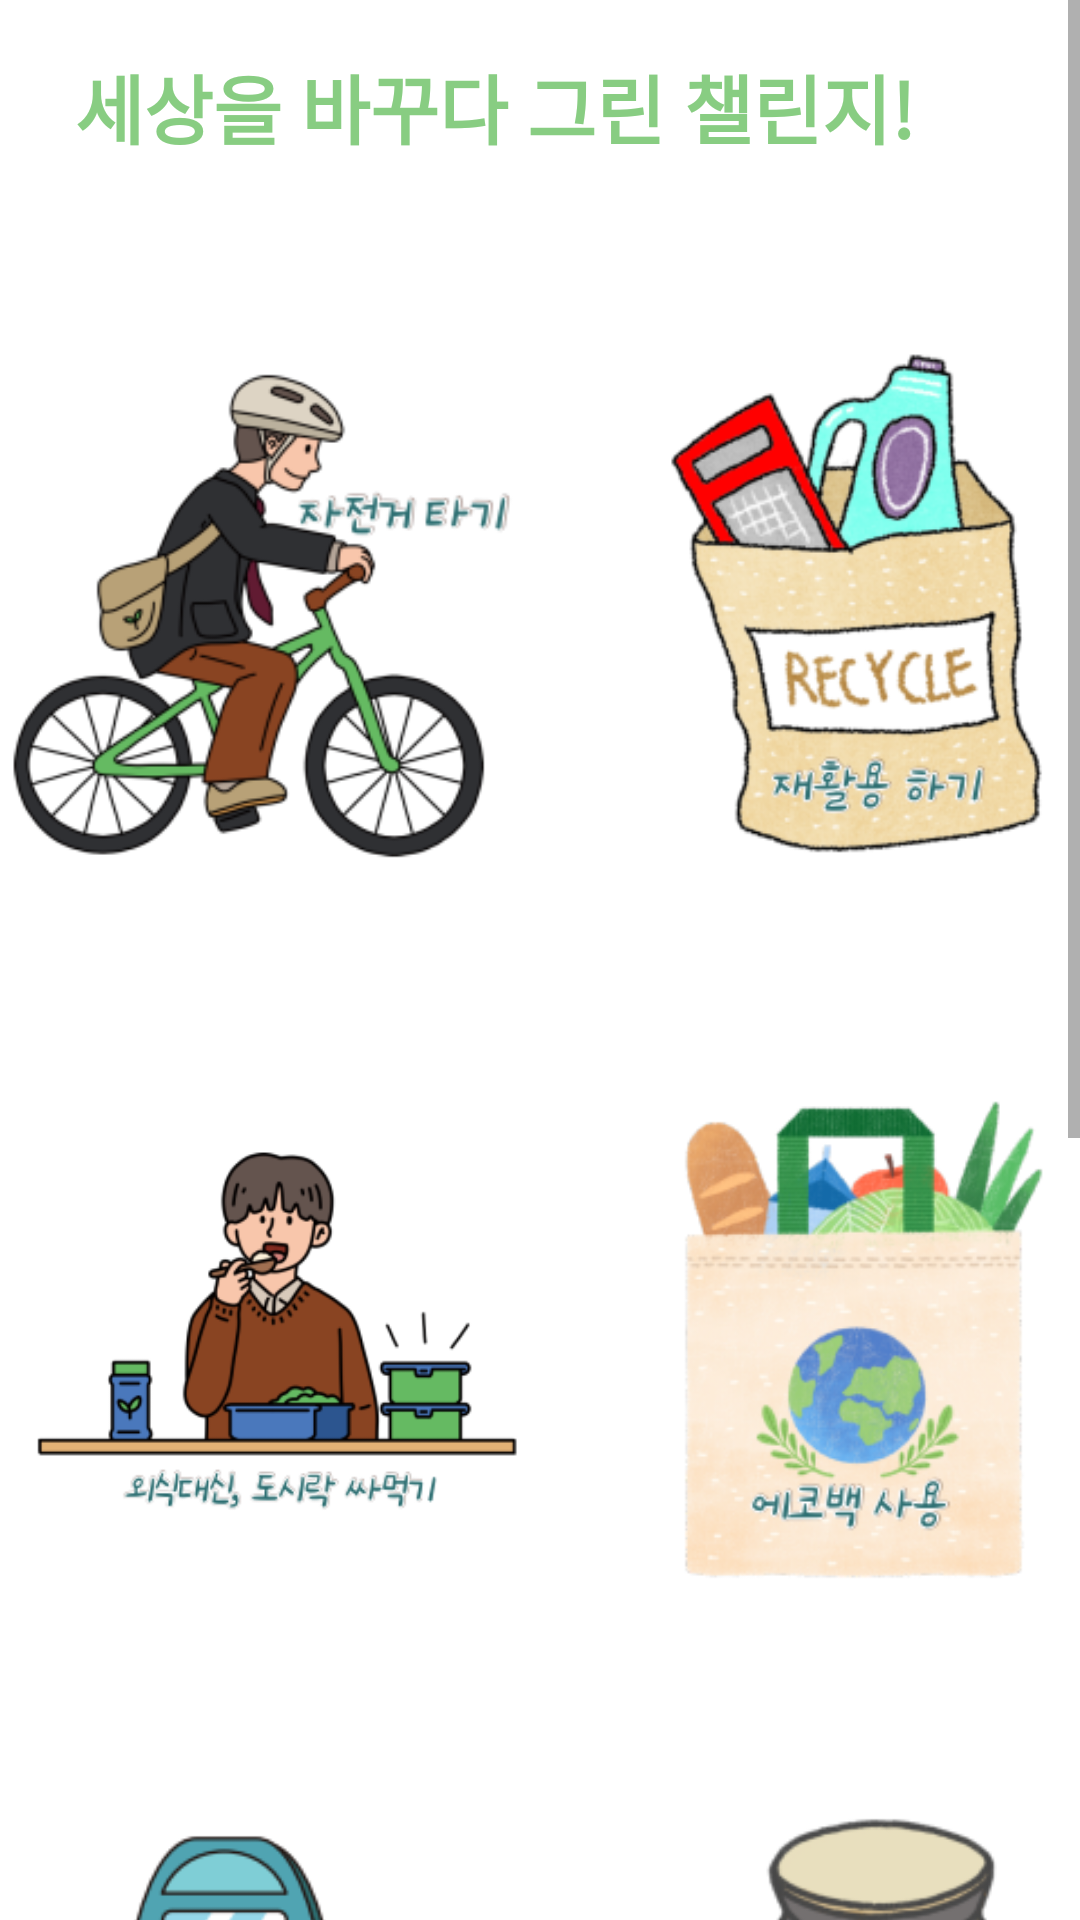

Produce the Android XML layout that renders to this screen, including the resource entries it uses.
<!-- AndroidManifest.xml: application theme Theme.MyGreenC -->
<!-- res/layout/activity_main.xml -->
<?xml version="1.0" encoding="utf-8"?>
<androidx.constraintlayout.widget.ConstraintLayout xmlns:android="http://schemas.android.com/apk/res/android"
    xmlns:app="http://schemas.android.com/apk/res-auto"
    xmlns:tools="http://schemas.android.com/tools"
    android:layout_width="match_parent"
    android:layout_height="match_parent"
    tools:context=".MainActivity">

    <ScrollView
        android:layout_width="match_parent"
        android:layout_height="match_parent"
        app:layout_constraintTop_toTopOf="parent">

        <LinearLayout
            android:layout_width="match_parent"
            android:layout_height="match_parent"
            android:orientation="vertical"
            android:layout_marginTop="10dp">

            <LinearLayout
                android:layout_width="match_parent"
                android:layout_height="match_parent"
                android:layout_weight="1.0"
                android:layout_marginBottom="20dp"
                android:orientation="horizontal">

                <TextView
                    android:id="@+id/textView"
                    android:layout_width="330dp"
                    android:layout_height="51dp"
                    android:layout_marginRight="10dp"
                    android:text="세상을 바꾸다 그린 챌린지!"
                    android:gravity="center"
                    android:textColor="#88CD82"
                    android:textSize="25dp"
                    android:textStyle="bold"/>

                <ImageButton
                    android:id="@+id/imageButton"
                    android:layout_width="wrap_content"
                    android:layout_height="wrap_content"
                    android:background="@color/white"
                    android:src="@drawable/baseline_account_circle_24"
                    tools:ignore="SpeakableTextPresentCheck" />

            </LinearLayout>

            <LinearLayout
                android:layout_width="wrap_content"
                android:layout_height="wrap_content"
                android:orientation="horizontal">

                <ImageView
                    android:id="@+id/bicycle"
                    android:layout_width="wrap_content"
                    android:layout_height="wrap_content"
                    android:layout_weight="1.0"
                    android:layout_marginRight="20dp"
                    android:src="@drawable/bicy" />
                <ImageView
                    android:id="@+id/recycle"
                    android:layout_width="wrap_content"
                    android:layout_height="wrap_content"
                    android:layout_weight="1.0"
                    android:src="@drawable/recy"/>

            </LinearLayout>
            <LinearLayout
                android:layout_width="wrap_content"
                android:layout_height="wrap_content"
                android:orientation="horizontal">

                <ImageView
                    android:id="@+id/lunch"
                    android:layout_width="234dp"
                    android:layout_height="wrap_content"
                    android:layout_marginRight="20dp"
                    android:layout_weight="1.0"
                    android:src="@drawable/lunch" />
                <ImageView
                    android:id="@+id/ecobag"
                    android:layout_width="wrap_content"
                    android:layout_height="wrap_content"
                    android:layout_weight="1.0"
                    android:src="@drawable/eco"/>

            </LinearLayout>
            <LinearLayout
                android:layout_width="wrap_content"
                android:layout_height="wrap_content"
                android:orientation="horizontal">

                <ImageView
                    android:id="@+id/bus"
                    android:layout_width="209dp"
                    android:layout_height="wrap_content"
                    android:layout_marginRight="50dp"
                    android:layout_weight="1.0"
                    android:src="@drawable/bus" />
                <ImageView
                    android:id="@+id/tum"
                    android:layout_width="wrap_content"
                    android:layout_height="wrap_content"
                    android:layout_weight="1.0"
                    android:src="@drawable/tum"/>

            </LinearLayout>
            <LinearLayout
                android:layout_width="wrap_content"
                android:layout_height="wrap_content"
                android:orientation="horizontal">

                <ImageView
                    android:id="@+id/tran"
                    android:layout_width="wrap_content"
                    android:layout_height="wrap_content"
                    android:layout_weight="1.0"
                    android:layout_marginRight="30dp"
                    android:src="@drawable/tran"/>

                <ImageView
                    android:id="@+id/veg"
                    android:layout_width="223dp"
                    android:layout_height="wrap_content"
                    android:layout_weight="1.0"
                    android:src="@drawable/veg" />

            </LinearLayout>

        </LinearLayout>


    </ScrollView>



</androidx.constraintlayout.widget.ConstraintLayout>
<!-- resources referenced by this layout -->
<resources>
  <color name="white">#FFFFFFFF</color>
  <!-- drawable bicy: png bitmap (drawable, 36770 bytes) -->
  <!-- drawable bus: png bitmap (drawable, 17966 bytes) -->
  <!-- drawable eco: png bitmap (drawable, 61908 bytes) -->
  <!-- drawable lunch: png bitmap (drawable, 26495 bytes) -->
  <!-- drawable recy: png bitmap (drawable, 54930 bytes) -->
  <!-- drawable tran: png bitmap (drawable, 18948 bytes) -->
  <!-- drawable tum: png bitmap (drawable, 20802 bytes) -->
  <!-- drawable veg: png bitmap (drawable, 28083 bytes) -->
  <style name="Theme.MyGreenC" parent="Theme.MaterialComponents.DayNight.DarkActionBar">
          
          <item name="colorPrimary">@color/purple_500</item>
          <item name="colorPrimaryVariant">@color/purple_700</item>
          <item name="colorOnPrimary">@color/white</item>
          
          <item name="colorSecondary">@color/teal_200</item>
          <item name="colorSecondaryVariant">@color/teal_700</item>
          <item name="colorOnSecondary">@color/black</item>
          
          <item name="android:statusBarColor">?attr/colorPrimaryVariant</item>
          
      </style>
  <color name="purple_500">#3CB371</color>
  <color name="purple_700">#FF3700B3</color>
  <color name="teal_200">#FF03DAC5</color>
  <color name="teal_700">#FF018786</color>
  <color name="black">#FF000000</color>
</resources>
